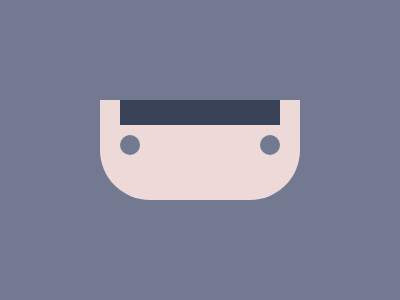

Here is a drawing made with CSS. Write the source that renders it.

<i>
  <l></l>
  <f>
    <c></c>
    <c></c>
  </f>
</i>
<style>
  body {
    &,
    i {
      display: grid;
    }

    &,
    c {
      background: #747992;
    }

    i {
      place-self: center;
      background: #eed9d9;
      border-radius: 0 0 50px 50px;
      padding: 0 20px 45px 20px;
      gap: 10px;

      l {
        background: #394257;
        height: 25px;
      }

      f {
        display: flex;
        gap: 120px;

        c {
          border-radius: 50%;
          width: 20px;
          height: 20px;
        }
      }
    }
  }
</style>
